Photos from the image-classification dataset "road_objects" in the GitHub repository MingziFu9/cv-textbook. Its 5 classes are: car, cyclist, pedestrian, truck, van.

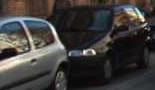
Label: car

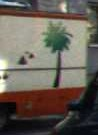
Label: truck

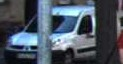
Label: van

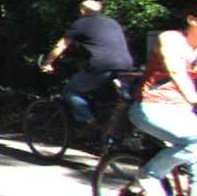
Label: cyclist

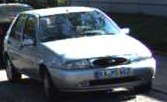
Label: car

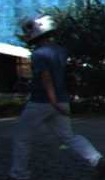
Label: pedestrian
